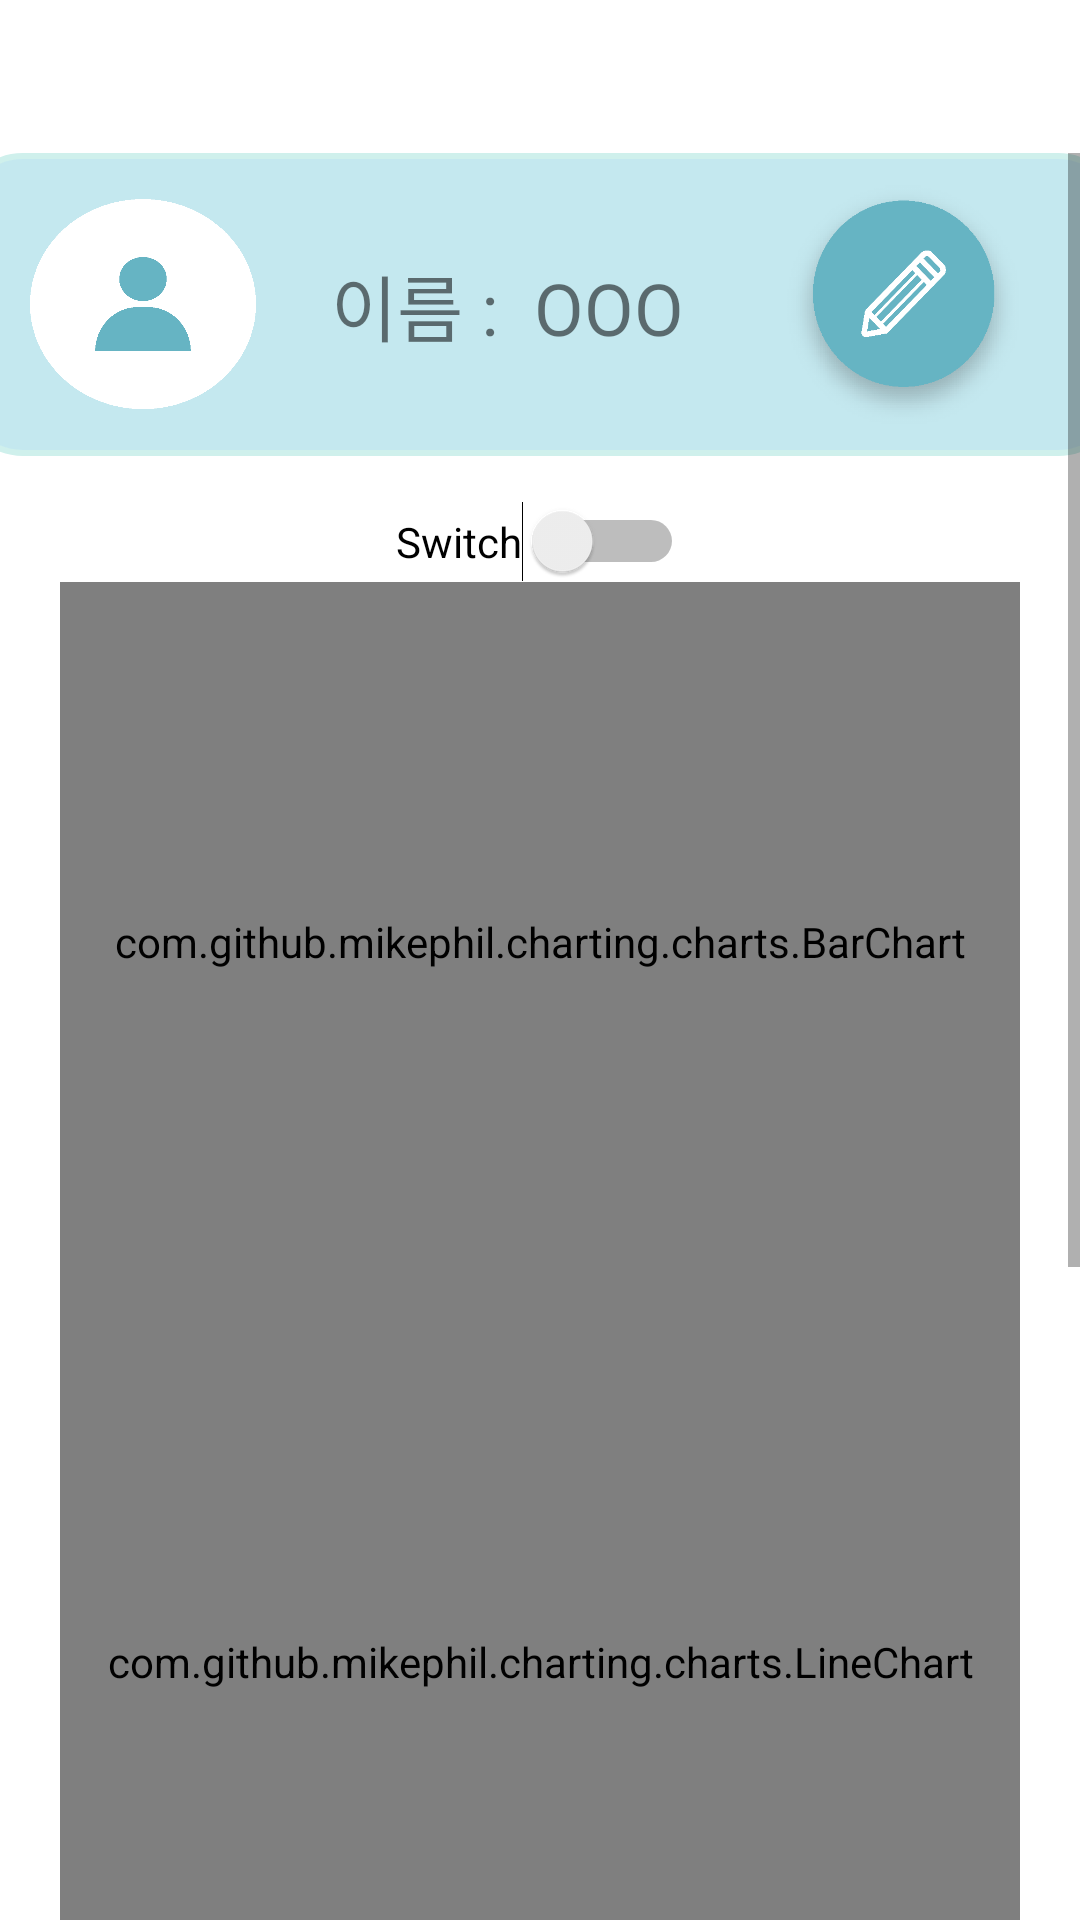

Layout XML and referenced resources for this Android screen:
<!-- AndroidManifest.xml: application theme AppTheme -->
<!-- res/layout/activity_main.xml -->
<?xml version="1.0" encoding="utf-8"?>
<LinearLayout xmlns:android="http://schemas.android.com/apk/res/android"
    xmlns:app="http://schemas.android.com/apk/res-auto"
    xmlns:tools="http://schemas.android.com/tools"
    android:layout_width="match_parent"
    android:layout_height="match_parent"
    android:orientation="vertical"
    tools:context=".MainActivity" >

    <Space
        android:layout_width="match_parent"
        android:layout_height="51dp" />

    <ScrollView
        android:layout_width="match_parent"
        android:layout_height="match_parent">

        <LinearLayout
            android:layout_width="match_parent"
            android:layout_height="wrap_content"
            android:orientation="vertical">

            <LinearLayout
                android:layout_width="387dp"
                android:layout_height="match_parent"
                android:layout_gravity="center"
                android:background="@drawable/menu_layout1"
                android:gravity="center"
                android:orientation="horizontal">

                <Space
                    android:layout_width="wrap_content"
                    android:layout_height="wrap_content"
                    android:layout_weight="1" />

                <TextView
                    android:id="@+id/textView_profile"
                    android:layout_width="52dp"
                    android:layout_height="70dp"
                    android:layout_weight="1"
                    android:background="@drawable/profile" />

                <TextView
                    android:id="@+id/textView_name"
                    android:layout_width="144dp"
                    android:layout_height="wrap_content"
                    android:layout_weight="1"
                    android:gravity="center"
                    android:text="이름 :  OOO"
                    android:textSize="24sp" />

                <Button
                    android:id="@+id/remake_button"
                    android:layout_width="74dp"
                    android:layout_height="101dp"
                    android:layout_weight="1"
                    android:background="@drawable/remake"
                    android:scaleX="0.85"
                    android:scaleY="0.85" />

                <Space
                    android:layout_width="wrap_content"
                    android:layout_height="wrap_content"
                    android:layout_weight="1" />

            </LinearLayout>

            <Space
                android:layout_width="match_parent"
                android:layout_height="15dp" />

            <Switch
                android:id="@+id/switch1"
                android:layout_width="wrap_content"
                android:layout_height="wrap_content"
                android:layout_gravity="center"
                android:foregroundGravity="center"
                android:gravity="center"
                android:text="Switch" />

            <com.github.mikephil.charting.charts.BarChart
                android:id="@+id/home_barChart"
                android:layout_width="320dp"
                android:layout_height="240dp"
                android:layout_gravity="center">
            </com.github.mikephil.charting.charts.BarChart>

            <com.github.mikephil.charting.charts.LineChart
                android:id="@+id/lineChart"
                android:layout_width="320dp"
                android:layout_height="240dp"
                android:layout_gravity="center"
            />

            <Button
                android:id="@+id/btnConnect"
                android:layout_width="wrap_content"
                android:layout_height="wrap_content"
                android:layout_gravity="center"
                android:background="@drawable/layout2"
                android:text="Connect" />

            <Space
                android:layout_width="match_parent"
                android:layout_height="29dp" />

            <Button
                android:id="@+id/button_check"
                android:layout_width="282dp"
                android:layout_height="63dp"
                android:layout_gravity="center"
                android:background="@drawable/layout2"
                android:text="상태 확인하기"
                android:textSize="20sp"
                android:textStyle="bold" />

            <Space
                android:layout_width="match_parent"
                android:layout_height="15dp" />

            <Button
                android:id="@+id/button_location"
                android:layout_width="282dp"
                android:layout_height="63dp"
                android:layout_gravity="center"
                android:background="@drawable/layout2"
                android:text="현재 위치 알려주기"
                android:textSize="20sp"
                android:textStyle="bold" />

            <Space
                android:layout_width="match_parent"
                android:layout_height="15dp" />

            <Button
                android:id="@+id/button_emergency"
                android:layout_width="282dp"
                android:layout_height="63dp"
                android:layout_gravity="center"
                android:background="@drawable/layout2"
                android:text="긴급 상황 통화"
                android:textSize="20sp"
                android:textStyle="bold" />

            <Space
                android:layout_width="match_parent"
                android:layout_height="15dp" />

        </LinearLayout>
    </ScrollView>
</LinearLayout>
<!-- resources referenced by this layout -->
<resources>
  <!-- drawable layout2 (drawable) -->
  <?xml version="1.0" encoding="utf-8"?>
  <shape xmlns:android="http://schemas.android.com/apk/res/android"
      android:padding="15dp"
      android:shape="rectangle" >
      <solid android:color="#FFFFFF" />
      <corners
          android:bottomLeftRadius="10dp"
          android:bottomRightRadius="10dp"
          android:topLeftRadius="10dp"
          android:topRightRadius="10dp" />
      <stroke
          android:width="2dp"
          android:color="#C4E8EF" />
      <corners
          android:radius="20dp"/>
  </shape>
  <!-- drawable menu_layout1 (drawable) -->
  <?xml version="1.0" encoding="utf-8"?>
  <shape xmlns:android="http://schemas.android.com/apk/res/android"
      android:padding="15dp"
      android:shape="rectangle" >
      <solid android:color="#C4E8EF" />
      <corners
          android:bottomLeftRadius="10dp"
          android:bottomRightRadius="10dp"
          android:topLeftRadius="10dp"
          android:topRightRadius="10dp" />
      <stroke
          android:width="2dp"
          android:color="#cff0ec" />
  
      <corners
          android:radius="20dp"/>
  </shape>
  <!-- drawable profile: png bitmap (drawable, 8521 bytes) -->
  <!-- drawable remake: png bitmap (drawable, 8400 bytes) -->
</resources>
